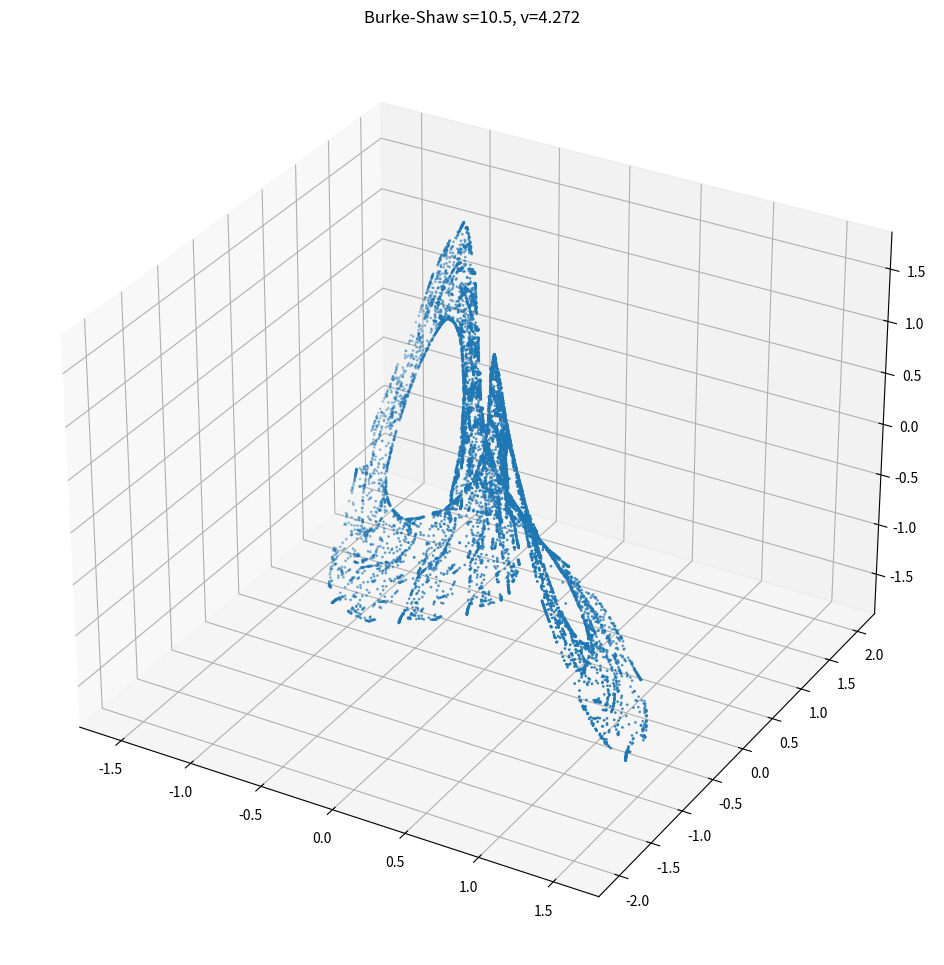

Reproduce this figure in Python. (Note: this script raises an exception after producing the figure.)
#!/usr/bin/env python

#   Copyright (C) 2023 Simon Crase

#   This program is free software: you can redistribute it and/or modify
#   it under the terms of the GNU General Public License as published by
#   the Free Software Foundation, either version 3 of the License, or
#   (at your option) any later version.

#  This program is distributed in the hope that it will be useful,
#  but WITHOUT ANY WARRANTY; without even the implied warranty of
#  MERCHANTABILITY or FITNESS FOR A PARTICULAR PURPOSE.  See the
#  GNU General Public License for more details.

#  You should have received a copy of the GNU General Public License
#  along with this program.  If not, see <https://www.gnu.org/licenses/>.

'''Exercose 10.2 The Burke-Shaw System'''


from argparse import ArgumentParser
from os.path import  basename,splitext,join
from time import time
import numpy as np
from matplotlib.pyplot import figure, show
from scipy.integrate import solve_ivp

s = 10.5
v = 4.272

def parse_args():
    '''Define and parse command line arguments'''
    parser = ArgumentParser(description=__doc__)
    parser.add_argument('--show',  default=False, action='store_true', help='Show plots')
    parser.add_argument('--eps',  default = 0.00001,type=float)
    parser.add_argument('--fp', default=0, type=int)
    return parser.parse_args()

def Velocity(t,ssp):
    x = ssp[0]
    y = ssp[1]
    z = ssp[2]
    return np.array([-s*(x + y),
                     -y - s*x*z,
                     s*x*y + v])

def StabilityMatrix(ssp):
    x = ssp[0]
    y = ssp[1]
    z = ssp[2]
    return np.array([[-s, -s, 0],
                     [-s*z, -1, -s*x],
                     [s*y, s*x, 0]])

def get_name_for_save(extra = None,
                      sep = '-',
                      figs = './figs'):
    '''
    Extract name for saving figure

    Parameters:
        extra    Used if we want to save more than one figure to distinguish file names
        sep      Used if we want to save more than one figure to separate extra from basic file name
        figs     Path name for saving figure

    Returns:
        A file name composed of pathname for figures, plus the base name for
        source file, with extra distinguising information if required
    '''
    basic = splitext(basename(__file__))[0]
    name = basic if extra==None else f'{basic}{sep}{extra}'
    return join(figs,name)

def get_fp():
    x = np.sqrt(v/s)
    y = -x
    z = 1/s
    return np.array([[x,y,z],[-x,-y,z]])

if __name__=='__main__':
    start  = time()
    args = parse_args()

    eq0 = get_fp()[args.fp]
    Aeq0 = StabilityMatrix(eq0)
    _, eigenVectors = np.linalg.eig(Aeq0)
    v1 = np.real(eigenVectors[:, 0])
    v1 = v1 / np.linalg.norm(v1)
    solution = solve_ivp(Velocity,(0,1000),eq0 + args.eps * v1)
    fig = figure(figsize=(12,12))
    ax1 = fig.add_subplot(1,1,1,projection='3d')
    ax1.scatter(solution.y[0,:], solution.y[1,:], solution.y[2,:],s=1)
    ax1.set_title(f'Burke-Shaw s={s}, v={v}')
    fig.savefig(get_name_for_save())

    elapsed = time() - start
    minutes = int(elapsed/60)
    seconds = elapsed - 60*minutes
    print (f'Elapsed Time {minutes} m {seconds:.2f} s')
    if args.show:
        show()
